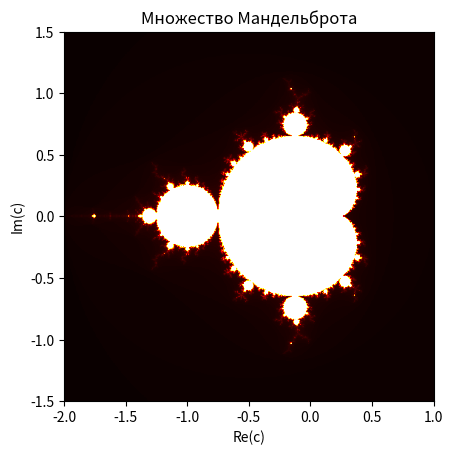

The script that saved this image: (Note: this script raises an exception after producing the figure.)
# -*- coding: utf-8 -*-
import matplotlib.pyplot as plt
import numpy as np

def mandelbrot(c, maxiter):
    z = c
    n = 0
    while abs(z) <= 2 and n < maxiter:
        z = z*z + c
        n += 1
    return n

width, height = 500, 500
maxiter = 255

real = np.linspace(-2, 1, width)
imag = np.linspace(-1.5, 1.5, height)

mandelbrot_set = np.zeros((height, width))

for row in range(height):
    for col in range(width):
        c = complex(real[col], imag[row])
        mandelbrot_set[row, col] = mandelbrot(c, maxiter)

plt.imshow(mandelbrot_set, extent=[-2, 1, -1.5, 1.5], cmap='hot')
plt.title('Множество Мандельброта')
plt.xlabel('Re(c)')
plt.ylabel('Im(c)')
plt.savefig('ide/fractal_generator/mandelbrot.png')
plt.show()